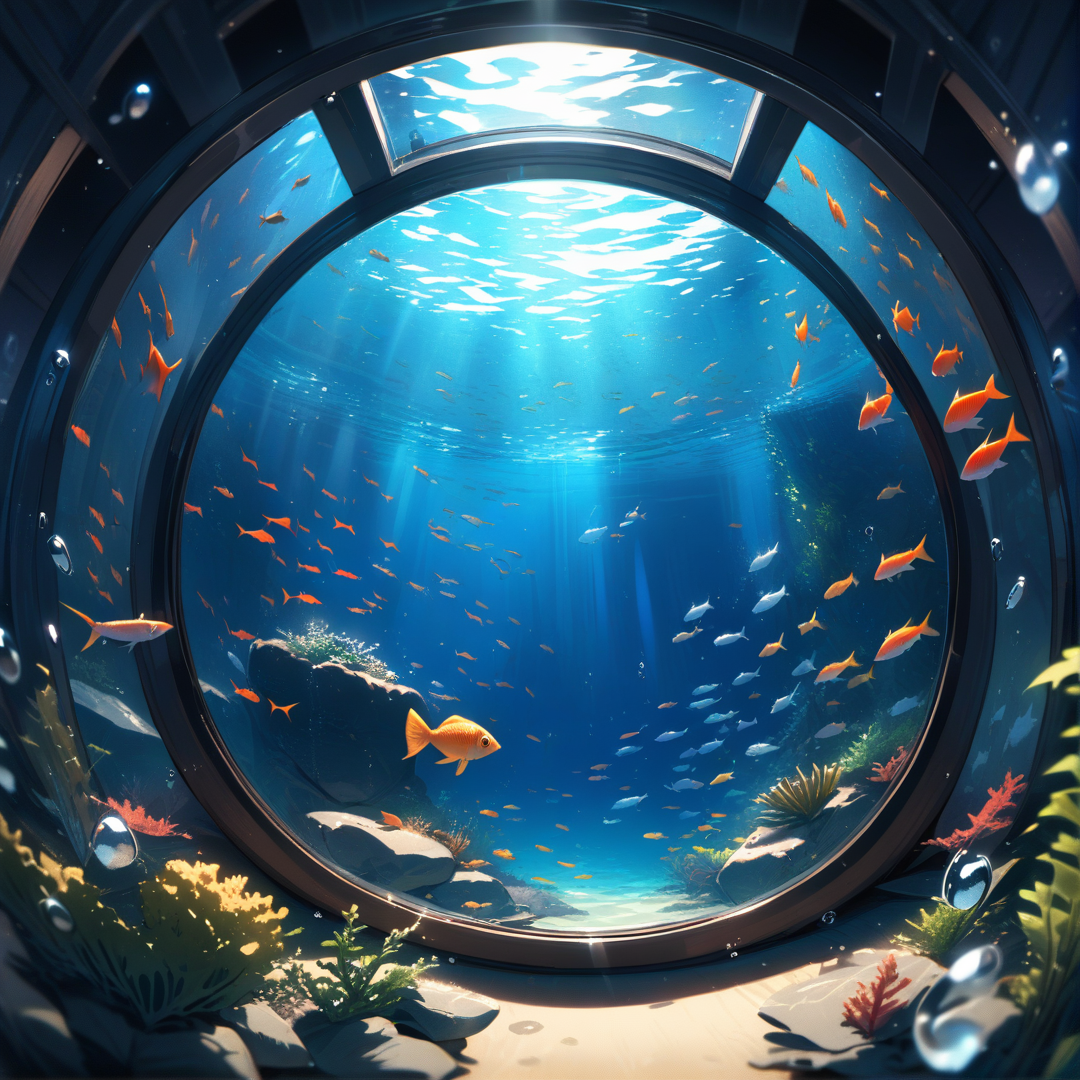
Generation parameters embedded in this image by AUTOMATIC1111 Stable Diffusion web UI or a fork of it (Forge, ...) (PNG 'parameters' text chunk):
underwater, (((view from inside of a fish tank))), fish, air bubbles, light rays, seaweed,
dynamic lighting,
masterpiece, best quality, detailed,

Negative prompt: double belly button,
lowres, (bad), text, error, fewer, extra, missing, worst quality, jpeg artifacts, low quality, watermark, unfinished, displeasing, signature, extra digits, artistic error, username, scan, [abstract]
Steps: 25, Sampler: Euler a, CFG scale: 8, Seed: 863351236, Size: 1080x1080, Model hash: e3c47aedb0, Model: animagineXLV31_v31, Version: v1.8.0